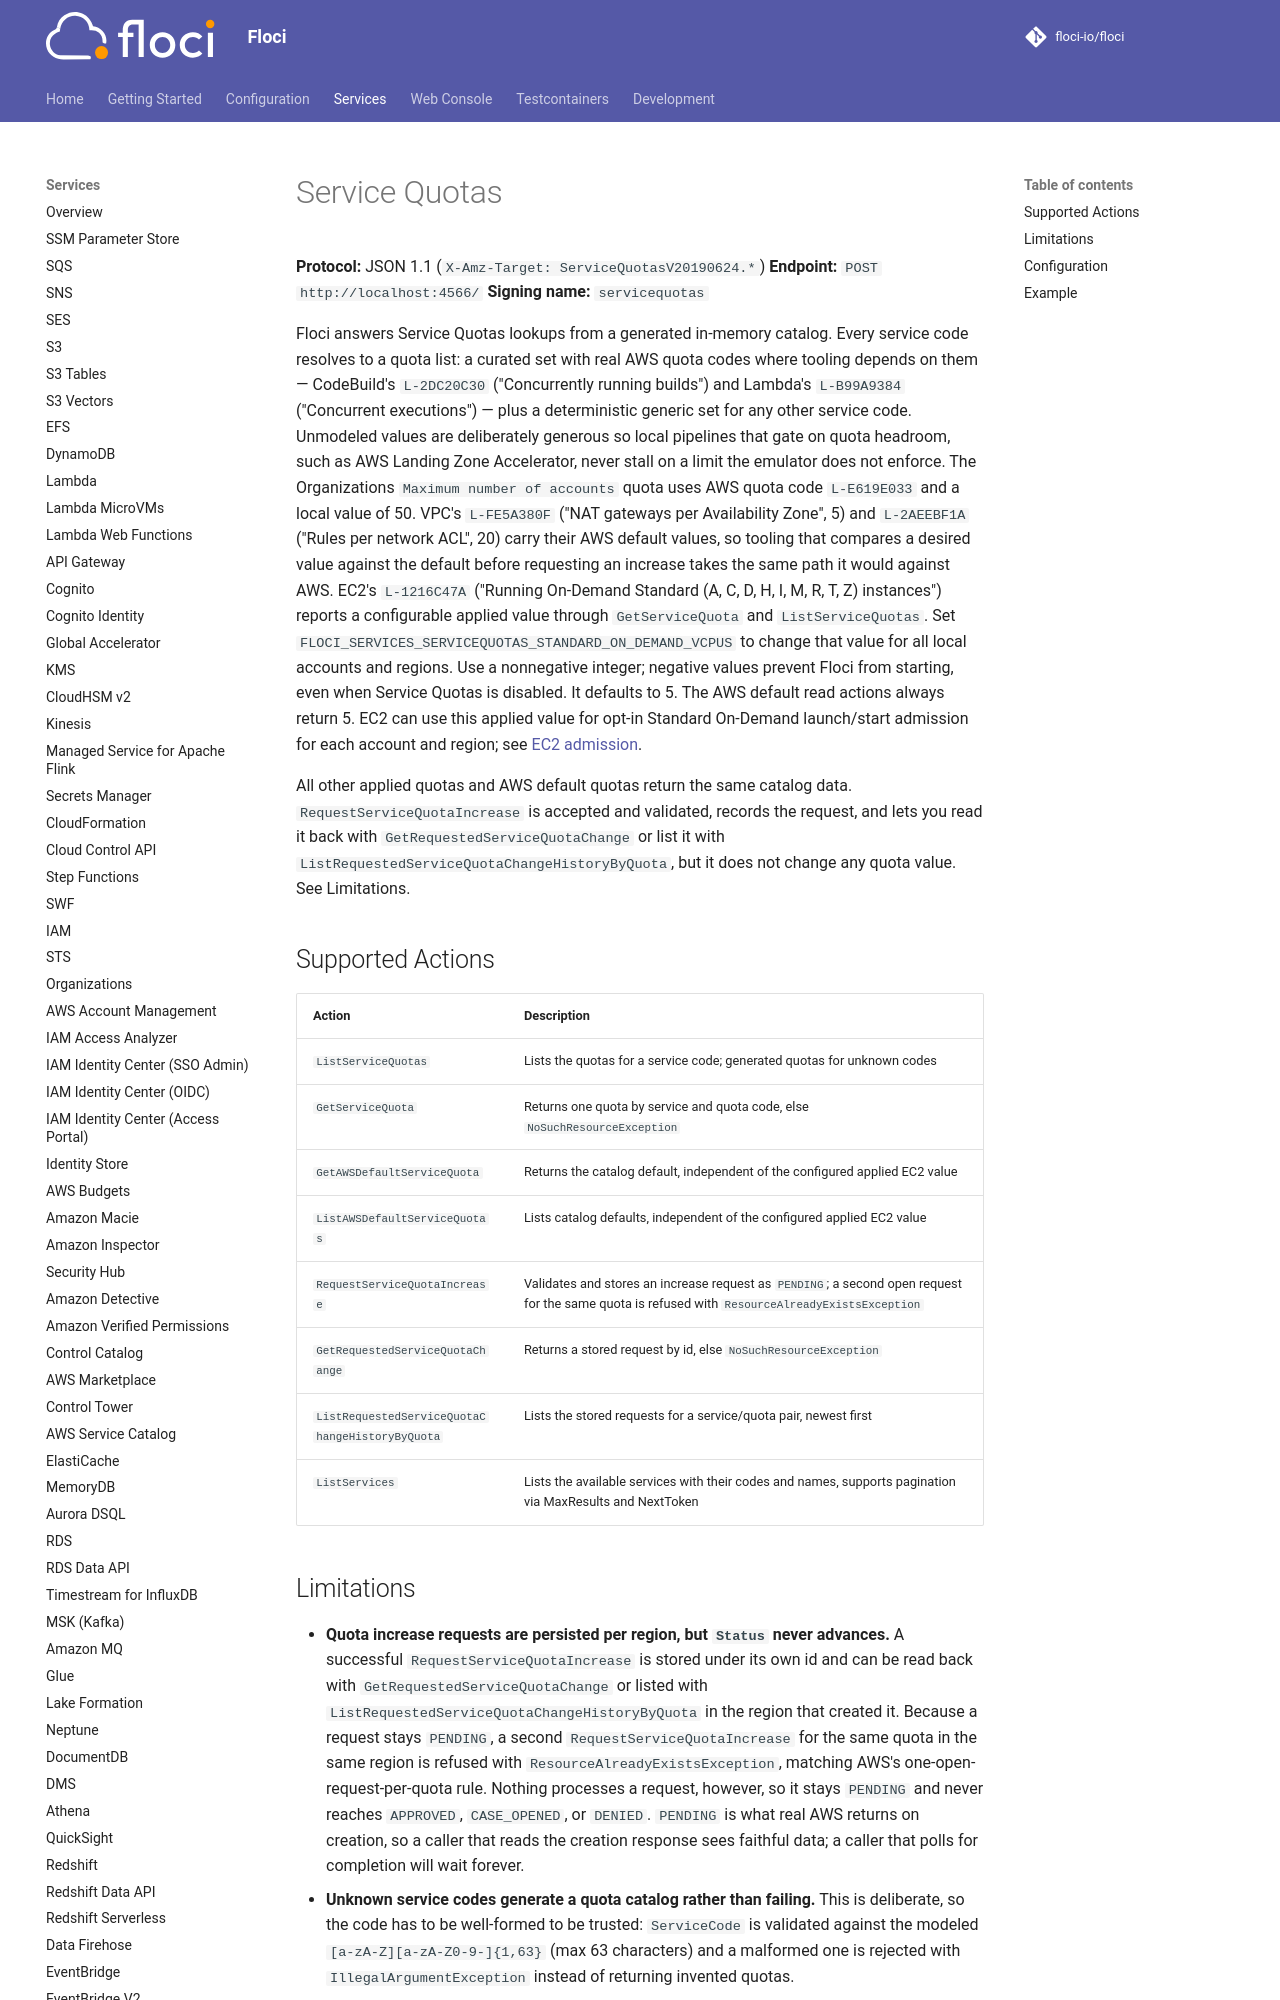

repository: 4Raisan/floci · page: services/servicequotas/index.html · generator: mkdocs

# Service Quotas

**Protocol:** JSON 1.1 (`X-Amz-Target: ServiceQuotasV20190624.*`)
**Endpoint:** `POST http://localhost:4566/`
**Signing name:** `servicequotas`

Floci answers Service Quotas lookups from a generated in-memory catalog. Every service code
resolves to a quota list: a curated set with real AWS quota codes where tooling depends on
them — CodeBuild's `L-2DC20C30` ("Concurrently running builds") and Lambda's `L-B99A9384`
("Concurrent executions") — plus a deterministic generic set for any other service code.
Unmodeled values are deliberately generous so local pipelines that gate on quota headroom, such
as AWS Landing Zone Accelerator, never stall on a limit the emulator does not enforce. The
Organizations `Maximum number of accounts` quota uses AWS quota code `L-E619E033` and a local value
of 50. VPC's `L-FE5A380F` ("NAT gateways per Availability Zone", 5) and `L-2AEEBF1A` ("Rules per
network ACL", 20) carry their AWS default values, so tooling that compares a desired value against
the default before requesting an increase takes the same path it would against AWS.
EC2's `L-1216C47A` ("Running On-Demand Standard (A, C, D, H, I, M, R, T, Z)
instances") reports a configurable applied value through `GetServiceQuota` and
`ListServiceQuotas`. Set `FLOCI_SERVICES_SERVICEQUOTAS_STANDARD_ON_DEMAND_VCPUS` to
change that value for all local accounts and regions. Use a nonnegative integer;
negative values prevent Floci from starting, even when Service Quotas is disabled.
It defaults to 5. The AWS
default read actions always return 5. EC2 can use this applied value for opt-in
Standard On-Demand launch/start admission for each account and region; see [EC2 admission](ec2.md#standard-on-demand-admission).

All other applied quotas and AWS default quotas return the same catalog data.
`RequestServiceQuotaIncrease` is accepted and validated, records the request, and lets you read
it back with `GetRequestedServiceQuotaChange` or list it with
`ListRequestedServiceQuotaChangeHistoryByQuota`, but it does not change any quota value. See
Limitations.
